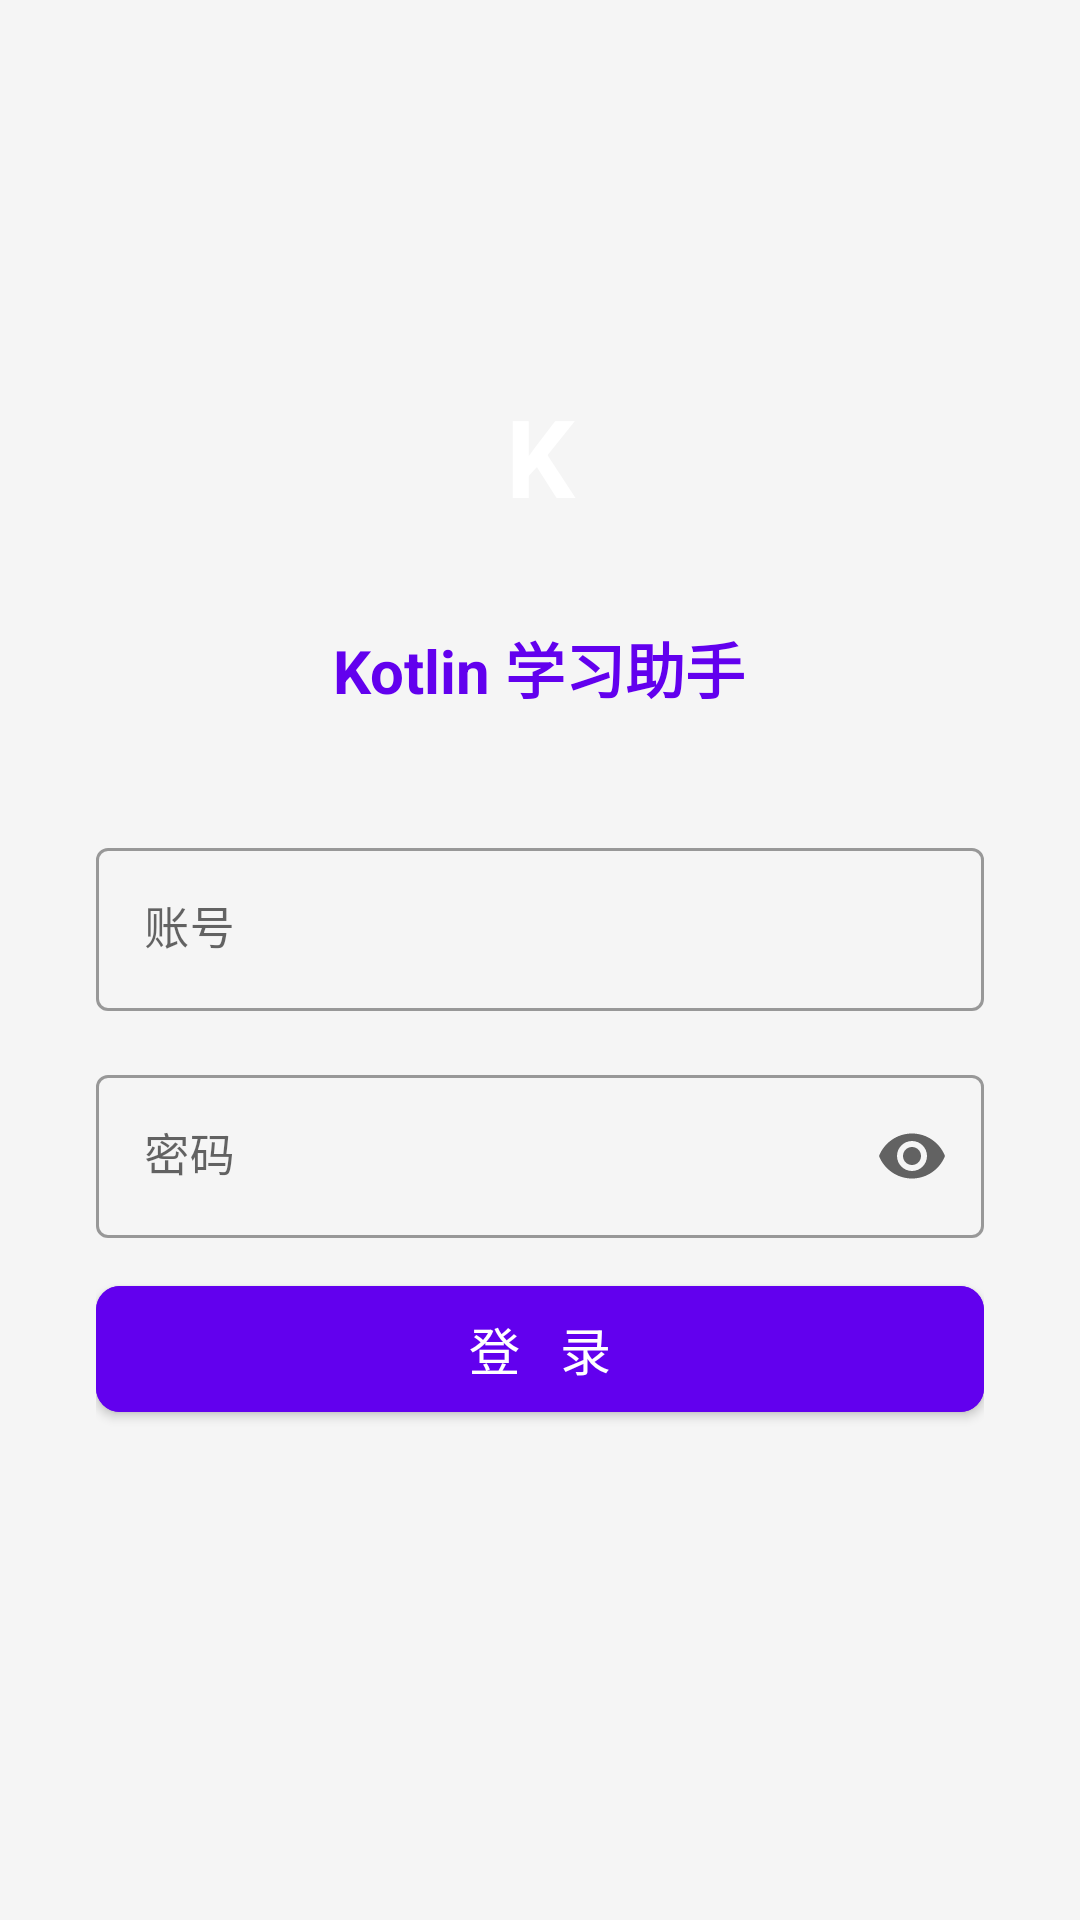

Android layout source for this screen:
<!-- AndroidManifest.xml: application theme Theme.KotlinLearn -->
<!-- res/layout/activity_login.xml -->
<?xml version="1.0" encoding="utf-8"?>
<ScrollView
    xmlns:android="http://schemas.android.com/apk/res/android"
    xmlns:app="http://schemas.android.com/apk/res-auto"
    android:layout_width="match_parent"
    android:layout_height="match_parent"
    android:fillViewport="true"
    android:background="#F5F5F5">

    <LinearLayout
        android:layout_width="match_parent"
        android:layout_height="wrap_content"
        android:orientation="vertical"
        android:gravity="center_horizontal"
        android:padding="32dp">

        
        <Space
            android:layout_width="match_parent"
            android:layout_height="80dp" />

        <TextView
            android:layout_width="80dp"
            android:layout_height="80dp"
            android:text="K"
            android:textSize="36sp"
            android:textStyle="bold"
            android:textColor="#FFF"
            android:gravity="center"
            android:background="@drawable/bg_circle" />

        <TextView
            android:layout_width="wrap_content"
            android:layout_height="wrap_content"
            android:text="Kotlin 学习助手"
            android:textSize="20sp"
            android:textStyle="bold"
            android:textColor="#6200EE"
            android:layout_marginTop="16dp" />

        <Space
            android:layout_width="match_parent"
            android:layout_height="40dp" />

        
        <com.google.android.material.textfield.TextInputLayout
            android:layout_width="match_parent"
            android:layout_height="wrap_content"
            app:boxBackgroundMode="outline"
            android:hint="账号"
            style="@style/Widget.MaterialComponents.TextInputLayout.OutlinedBox"
            android:layout_marginBottom="16dp">

            <com.google.android.material.textfield.TextInputEditText
                android:id="@+id/etUsername"
                android:layout_width="match_parent"
                android:layout_height="wrap_content"
                android:inputType="text"
                android:textSize="15sp"
                android:maxLines="1" />
        </com.google.android.material.textfield.TextInputLayout>

        
        <com.google.android.material.textfield.TextInputLayout
            android:id="@+id/tilPassword"
            android:layout_width="match_parent"
            android:layout_height="wrap_content"
            app:boxBackgroundMode="outline"
            android:hint="密码"
            style="@style/Widget.MaterialComponents.TextInputLayout.OutlinedBox"
            app:endIconMode="password_toggle">

            <com.google.android.material.textfield.TextInputEditText
                android:id="@+id/etPassword"
                android:layout_width="match_parent"
                android:layout_height="wrap_content"
                android:inputType="textPassword"
                android:textSize="15sp"
                android:maxLines="1" />
        </com.google.android.material.textfield.TextInputLayout>

        
        <com.google.android.material.button.MaterialButton
            android:id="@+id/btnLogin"
            android:layout_width="match_parent"
            android:layout_height="54dp"
            android:text="登  录"
            android:textSize="17sp"
            android:textColor="#FFF"
            android:backgroundTint="#6200EE"
            app:cornerRadius="8dp"
            android:layout_marginTop="10dp" />

        
        <ProgressBar
            android:id="@+id/progressBar"
            android:layout_width="36dp"
            android:layout_height="36dp"
            android:layout_marginTop="16dp"
            android:visibility="gone" />

        
        <TextView
            android:id="@+id/tvError"
            android:layout_width="wrap_content"
            android:layout_height="wrap_content"
            android:text=""
            android:textSize="13sp"
            android:textColor="#D32F2F"
            android:layout_marginTop="12dp"
            android:gravity="center"
            android:visibility="gone" />
    </LinearLayout>
</ScrollView>
<!-- resources referenced by this layout -->
<resources>
  <style name="Theme.KotlinLearn" parent="Theme.MaterialComponents.Light.NoActionBar">
          <item name="colorPrimary">#6200EE</item>
          <item name="colorPrimaryVariant">#3700B3</item>
          <item name="colorOnPrimary">@android:color/white</item>
          <item name="colorSecondary">#03DAC5</item>
          <item name="colorSecondaryVariant">#018786</item>
          <item name="android:statusBarColor">#3700B3</item>
      </style>
</resources>
